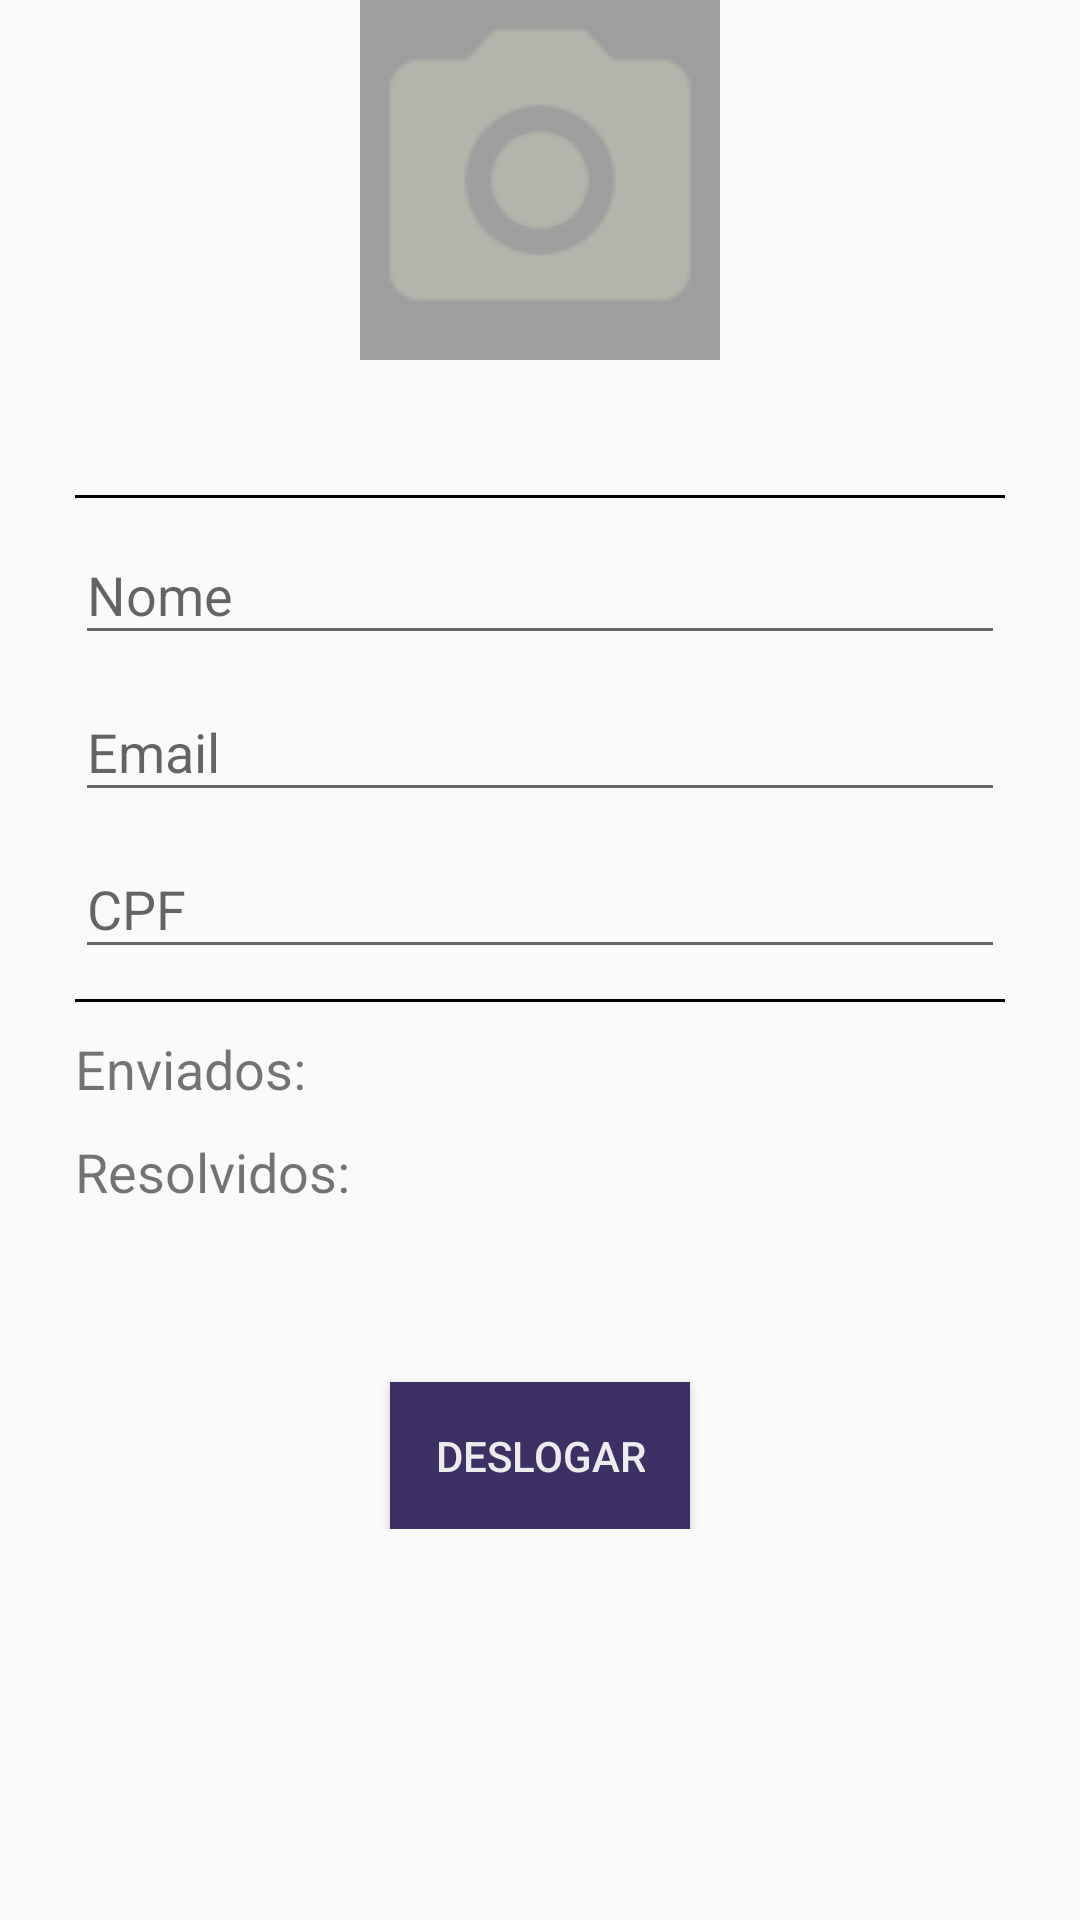

Produce the Android XML layout that renders to this screen, including the resource entries it uses.
<!-- AndroidManifest.xml: application theme AppTheme -->
<!-- res/layout/activity_perfil.xml -->
<?xml version="1.0" encoding="utf-8"?>
<ScrollView
    xmlns:android="http://schemas.android.com/apk/res/android"
    android:layout_width="match_parent"
    android:layout_height="match_parent">

    <LinearLayout
        android:layout_width="match_parent"
        android:layout_height="wrap_content"
        android:orientation="vertical">
        <ImageView
            android:layout_width="120dp"
            android:layout_height="120dp"
            android:background="@color/grey"
            android:src="@drawable/ic_camera"
            android:id="@+id/ivFoto"
            android:layout_gravity="center_horizontal"/>

        <ImageView
            android:layout_width="35dp"
            android:layout_height="35dp"
            android:padding="5dp"
            android:src="@drawable/ic_mode_edit"
            android:layout_gravity="right"
            android:id="@+id/ivEdit"
            android:layout_marginRight="20dp"/>

        <View
            android:layout_width="match_parent"
            android:layout_height="1dp"
            android:layout_marginLeft="25dp"
            android:layout_marginRight="25dp"
            android:layout_marginTop="10dp"
            android:background="@color/black"/>

        
            
            
            
            
            
            
            

        <LinearLayout
            android:layout_width="match_parent"
            android:layout_height="wrap_content"
            android:orientation="vertical"
            android:paddingLeft="25dp"
            android:paddingRight="25dp">

            <android.support.design.widget.TextInputLayout
                android:layout_width="match_parent"
                android:layout_height="wrap_content">
                <android.support.design.widget.TextInputEditText
                    android:id="@+id/tietNome"
                    android:layout_width="match_parent"
                    android:layout_height="wrap_content"
                    android:inputType="text"
                    android:hint="Nome"/>
            </android.support.design.widget.TextInputLayout>

            <android.support.design.widget.TextInputLayout
                android:layout_width="match_parent"
                android:layout_height="wrap_content">
                <android.support.design.widget.TextInputEditText
                    android:id="@+id/tietEmail"
                    android:layout_width="match_parent"
                    android:layout_height="wrap_content"
                    android:inputType="textEmailAddress"
                    android:hint="Email"/>
            </android.support.design.widget.TextInputLayout>

            <android.support.design.widget.TextInputLayout
                android:layout_width="match_parent"
                android:layout_height="wrap_content">
                <android.support.design.widget.TextInputEditText
                    android:id="@+id/tietCPF"
                    android:layout_width="match_parent"
                    android:layout_height="wrap_content"
                    android:hint="CPF"
                    android:inputType="number"/>
            </android.support.design.widget.TextInputLayout>

            <View
                android:layout_width="match_parent"
                android:layout_height="1dp"
                android:layout_marginTop="10dp"
                android:background="@color/black"/>

            <LinearLayout
                android:layout_width="match_parent"
                android:layout_height="wrap_content"
                android:orientation="vertical"
                android:id="@+id/llEnviadosResolvidos">
                <TextView
                    android:layout_width="match_parent"
                    android:layout_height="wrap_content"
                    android:textSize="18sp"
                    android:layout_marginTop="10dp"
                    android:id="@+id/tvEnviados"
                    android:text="Enviados:"/>

                <TextView
                    android:layout_width="match_parent"
                    android:layout_height="wrap_content"
                    android:textSize="18sp"
                    android:layout_marginTop="10dp"
                    android:id="@+id/tvResolvidos"
                    android:text="Resolvidos:"/>
            </LinearLayout>
        </LinearLayout>

        <RelativeLayout
            android:layout_width="match_parent"
            android:layout_height="match_parent"
            android:layout_marginTop="10dp"
            android:layout_marginLeft="30dp"
            android:layout_marginRight="30dp"
            android:layout_marginBottom="10dp">

            <Button
                android:layout_width="match_parent"
                android:layout_height="wrap_content"
                android:id="@+id/btnSalvar"
                android:visibility="invisible"
                android:text="Salvar"/>

            <Button
                android:layout_width="wrap_content"
                android:layout_height="wrap_content"
                android:id="@+id/btnDeslogar"
                android:padding="15dp"
                android:layout_centerInParent="true"
                android:layout_below="@id/btnSalvar"
                android:background="@color/roxoEscuro"
                android:textColor="@color/cinzaclaro"
                android:text="Deslogar"/>


        </RelativeLayout>
    </LinearLayout>
</ScrollView>
<!-- resources referenced by this layout -->
<resources>
  <color name="black">#000000</color>
  <color name="cinzaclaro">#ECECEC</color>
  <color name="grey">#9E9E9E</color>
  <color name="roxoEscuro">#3d3064</color>
  <!-- drawable ic_camera: png bitmap (drawable-hdpi, 809 bytes) -->
  <style name="AppTheme" parent="Theme.AppCompat.Light.DarkActionBar">
          
          <item name="colorPrimary">@color/roxoEscuro</item>
          <item name="colorPrimaryDark">@color/roxoClaro</item>
          <item name="colorAccent">@color/verde</item>
      </style>
  <color name="roxoClaro">#59418d</color>
  <color name="verde">#227636</color>
</resources>
